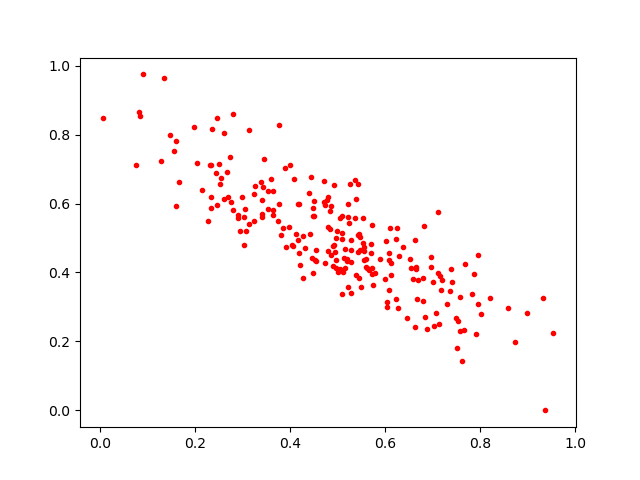

Values plotted in this chart, from the file beside it:
0.5454573, 0.51101816
0.7669, 0.4257
0.3855, 0.5301
0.5992, 0.3823
0.5221, 0.5973
0.2357, 0.8154
0.4446, 0.6766
0.5454, 0.3833
0.9358, 0.0
0.1593, 0.5916
0.554, 0.4859
0.3972, 0.5306
0.4515, 0.4367
0.655, 0.4131
0.8006, 0.2784
0.5054, 0.4112
0.4271, 0.383
0.1347, 0.9646
0.6116, 0.4269
0.7877, 0.3963
0.8594, 0.297
0.128, 0.7224
0.7909, 0.2216
0.4852, 0.5934
0.08981, 0.9745
0.4967, 0.5013
0.607, 0.4366
0.2905, 0.5671
0.1977, 0.8227
0.5132, 0.4428
0.611, 0.3935
0.2595, 0.8047
0.4865, 0.4511
0.4998, 0.4016
0.5111, 0.4022
0.3803, 0.5078
0.5271, 0.4928
0.4532, 0.4643
0.3426, 0.6481
0.7107, 0.3988
0.5426, 0.4589
0.2796, 0.8607
0.7125, 0.2511
0.4713, 0.6037
0.7818, 0.3368
0.6587, 0.3817
0.4938, 0.4596
0.5543, 0.475
0.4169, 0.4928
0.2978, 0.6191
0.7298, 0.3097
0.5613, 0.414
0.159, 0.7809
0.7499, 0.2667
0.496, 0.4136
0.2726, 0.7351
0.5717, 0.3951
0.5242, 0.5428
0.6092, 0.53
0.4275, 0.5062
0.5417, 0.5073
... 171 more rows
